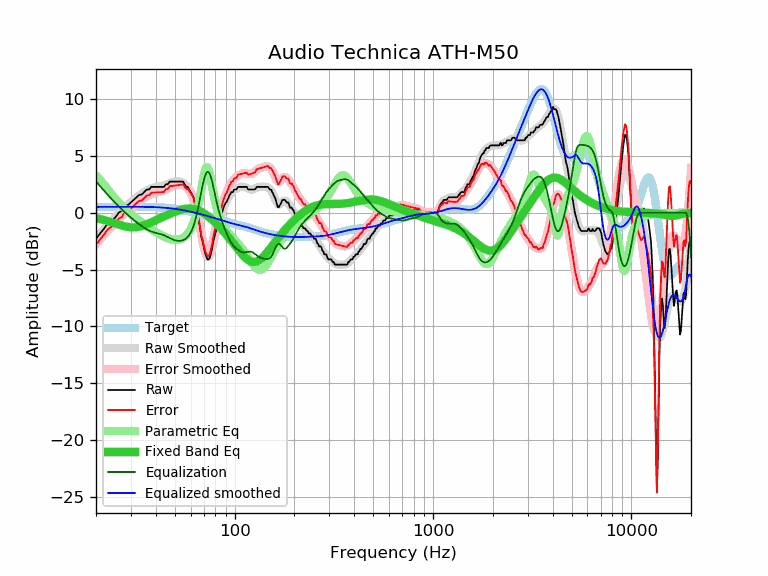

The table this chart was drawn from, first rows:
frequency, raw, error, smoothed, error_smoothed, equalization, parametric_eq, equalized_raw, equalized_smoothed, target
20, -2.28, -2.80, -2.24, -2.76, 2.76, -0.48, 0.48, 0.52, 0.52
21, -1.82, -2.34, -1.81, -2.33, 2.33, -0.55, 0.51, 0.52, 0.52
22, -1.37, -1.89, -1.41, -1.93, 1.93, -0.64, 0.56, 0.53, 0.52
23, -0.91, -1.44, -1.03, -1.55, 1.55, -0.73, 0.64, 0.53, 0.53
24, -0.68, -1.21, -0.67, -1.20, 1.20, -0.83, 0.52, 0.53, 0.53
25, -0.42, -0.95, -0.34, -0.87, 0.87, -0.93, 0.45, 0.53, 0.53
26, 0.00, -0.53, -0.04, -0.57, 0.57, -1.03, 0.57, 0.53, 0.53
27, 0.17, -0.36, 0.24, -0.29, 0.29, -1.12, 0.46, 0.53, 0.53
28, 0.67, 0.14, 0.50, -0.03, 0.03, -1.19, 0.70, 0.53, 0.53
29, 0.68, 0.15, 0.74, 0.20, -0.20, -1.25, 0.48, 0.53, 0.53
30, 0.91, 0.38, 0.96, 0.43, -0.43, -1.28, 0.48, 0.53, 0.53
31, 1.14, 0.61, 1.17, 0.63, -0.63, -1.29, 0.51, 0.53, 0.53
32, 1.37, 0.84, 1.36, 0.83, -0.83, -1.27, 0.54, 0.53, 0.53
33, 1.58, 1.05, 1.54, 1.01, -1.01, -1.23, 0.57, 0.53, 0.53
34, 1.60, 1.07, 1.70, 1.17, -1.17, -1.17, 0.43, 0.53, 0.53
35, 1.82, 1.30, 1.85, 1.32, -1.32, -1.10, 0.50, 0.52, 0.52
36, 2.04, 1.52, 1.97, 1.45, -1.45, -1.01, 0.59, 0.52, 0.52
37, 2.05, 1.54, 2.08, 1.56, -1.56, -0.93, 0.49, 0.51, 0.51
38, 2.28, 1.77, 2.16, 1.65, -1.65, -0.84, 0.63, 0.51, 0.51
39, 2.28, 1.78, 2.22, 1.71, -1.71, -0.75, 0.57, 0.50, 0.50
40, 2.28, 1.79, 2.26, 1.77, -1.77, -0.66, 0.51, 0.49, 0.49
41, 2.28, 1.80, 2.30, 1.81, -1.81, -0.57, 0.47, 0.48, 0.48
42, 2.28, 1.81, 2.33, 1.86, -1.86, -0.49, 0.42, 0.47, 0.47
43, 2.28, 1.82, 2.37, 1.91, -1.91, -0.40, 0.37, 0.46, 0.46
44, 2.28, 1.83, 2.43, 1.98, -1.98, -0.33, 0.30, 0.45, 0.45
45, 2.51, 2.07, 2.48, 2.05, -2.05, -0.25, 0.46, 0.44, 0.44
46, 2.51, 2.09, 2.55, 2.13, -2.13, -0.18, 0.38, 0.42, 0.42
47, 2.74, 2.34, 2.62, 2.21, -2.21, -0.11, 0.53, 0.40, 0.40
48, 2.74, 2.35, 2.68, 2.29, -2.29, -0.04, 0.45, 0.39, 0.39
49, 2.74, 2.37, 2.73, 2.36, -2.36, 0.02, 0.38, 0.37, 0.37
50, 2.74, 2.39, 2.76, 2.42, -2.42, 0.08, 0.32, 0.35, 0.35
51, 2.74, 2.41, 2.78, 2.45, -2.45, 0.14, 0.29, 0.33, 0.33
52, 2.74, 2.44, 2.78, 2.47, -2.47, 0.19, 0.27, 0.30, 0.30
53, 2.74, 2.46, 2.75, 2.47, -2.47, 0.24, 0.27, 0.28, 0.28
54, 2.74, 2.48, 2.70, 2.45, -2.45, 0.28, 0.29, 0.26, 0.26
55, 2.74, 2.51, 2.63, 2.40, -2.40, 0.31, 0.34, 0.23, 0.23
56, 2.51, 2.30, 2.54, 2.34, -2.34, 0.34, 0.17, 0.21, 0.21
57, 2.28, 2.10, 2.42, 2.24, -2.24, 0.36, 0.04, 0.18, 0.18
58, 2.28, 2.13, 2.27, 2.12, -2.12, 0.37, 0.16, 0.15, 0.15
59, 2.05, 1.93, 2.08, 1.96, -1.96, 0.38, 0.09, 0.12, 0.12
60, 1.83, 1.73, 1.85, 1.75, -1.75, 0.38, 0.08, 0.10, 0.10
61, 1.60, 1.53, 1.56, 1.49, -1.49, 0.37, 0.11, 0.07, 0.07
62, 1.37, 1.33, 1.21, 1.17, -1.17, 0.35, 0.20, 0.04, 0.04
63, 0.82, 0.81, 0.79, 0.78, -0.78, 0.32, 0.04, 0.01, 0.01
64, 0.36, 0.38, 0.30, 0.32, -0.32, 0.29, 0.04, -0.02, -0.02
65, -0.07, -0.02, -0.24, -0.20, 0.20, 0.25, 0.13, -0.05, -0.05
66, -0.68, -0.60, -0.83, -0.75, 0.75, 0.20, 0.07, -0.08, -0.08
67, -1.47, -1.36, -1.44, -1.34, 1.34, 0.14, -0.13, -0.11, -0.11
68, -2.20, -2.06, -2.05, -1.91, 1.91, 0.08, -0.29, -0.14, -0.14
69, -2.55, -2.38, -2.61, -2.44, 2.44, 0.02, -0.11, -0.17, -0.17
70, -3.11, -2.91, -3.10, -2.91, 2.91, -0.05, -0.20, -0.20, -0.20
71, -3.58, -3.35, -3.50, -3.27, 3.27, -0.12, -0.31, -0.23, -0.23
72, -3.88, -3.62, -3.77, -3.51, 3.51, -0.20, -0.37, -0.26, -0.26
73, -4.10, -3.81, -3.90, -3.61, 3.61, -0.28, -0.49, -0.28, -0.29
74, -4.10, -3.79, -3.89, -3.57, 3.57, -0.36, -0.53, -0.31, -0.31
75, -3.93, -3.59, -3.74, -3.40, 3.40, -0.44, -0.53, -0.34, -0.34
76, -3.55, -3.18, -3.48, -3.11, 3.11, -0.53, -0.44, -0.37, -0.37
77, -3.13, -2.73, -3.14, -2.74, 2.74, -0.62, -0.39, -0.40, -0.40
78, -2.56, -2.13, -2.74, -2.31, 2.31, -0.71, -0.25, -0.43, -0.43
79, -2.14, -1.68, -2.32, -1.86, 1.86, -0.80, -0.28, -0.46, -0.46
... 553 more rows
